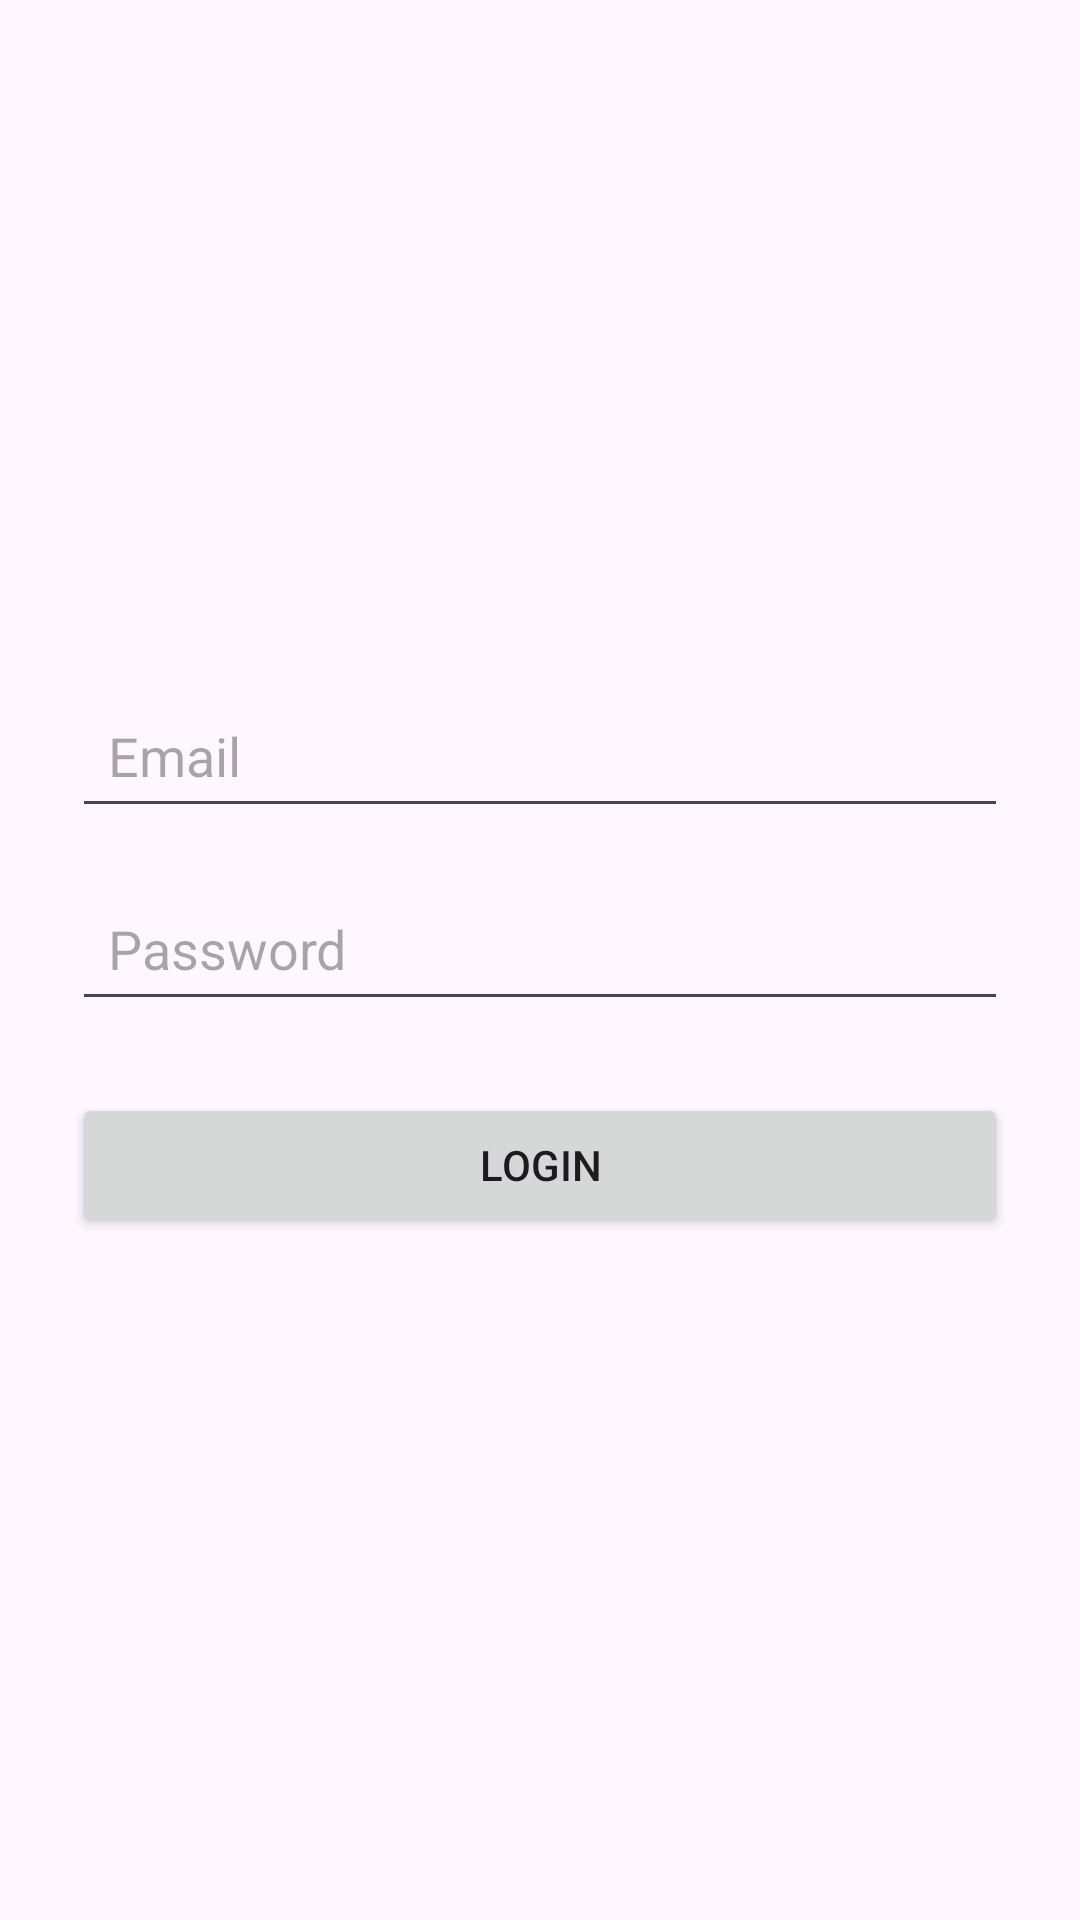

This screen was rendered from an Android layout file. Write that file and the resources it references.
<!-- AndroidManifest.xml: application theme Theme.UNIT1 -->
<!-- res/layout/activity_login_user.xml -->
<?xml version="1.0" encoding="utf-8"?>
<LinearLayout xmlns:android="http://schemas.android.com/apk/res/android"
    android:layout_width="match_parent"
    android:layout_height="match_parent"
    android:orientation="vertical"
    android:padding="24dp"
    android:gravity="center">

    <EditText
        android:id="@+id/LoginEmail"
        android:layout_width="match_parent"
        android:layout_height="wrap_content"
        android:hint="Email"
        android:inputType="textEmailAddress"

        android:padding="12dp"/>

    <View
        android:layout_width="match_parent"
        android:layout_height="16dp"/>

    <EditText
        android:id="@+id/LoginPassword"
        android:layout_width="match_parent"
        android:layout_height="wrap_content"
        android:hint="Password"
        android:inputType="textPassword"
        android:padding="12dp"/>

    <View
        android:layout_width="match_parent"
        android:layout_height="24dp"/>

    <Button
        android:layout_width="match_parent"
        android:layout_height="wrap_content"
        android:text="Login"
        android:id="@+id/btnLogin2"/>
</LinearLayout>
<!-- resources referenced by this layout -->
<resources>
  <style name="Theme.UNIT1" parent="Base.Theme.UNIT1" />
  <style name="Base.Theme.UNIT1" parent="Theme.Material3.DayNight.NoActionBar">
          
          
      </style>
</resources>
